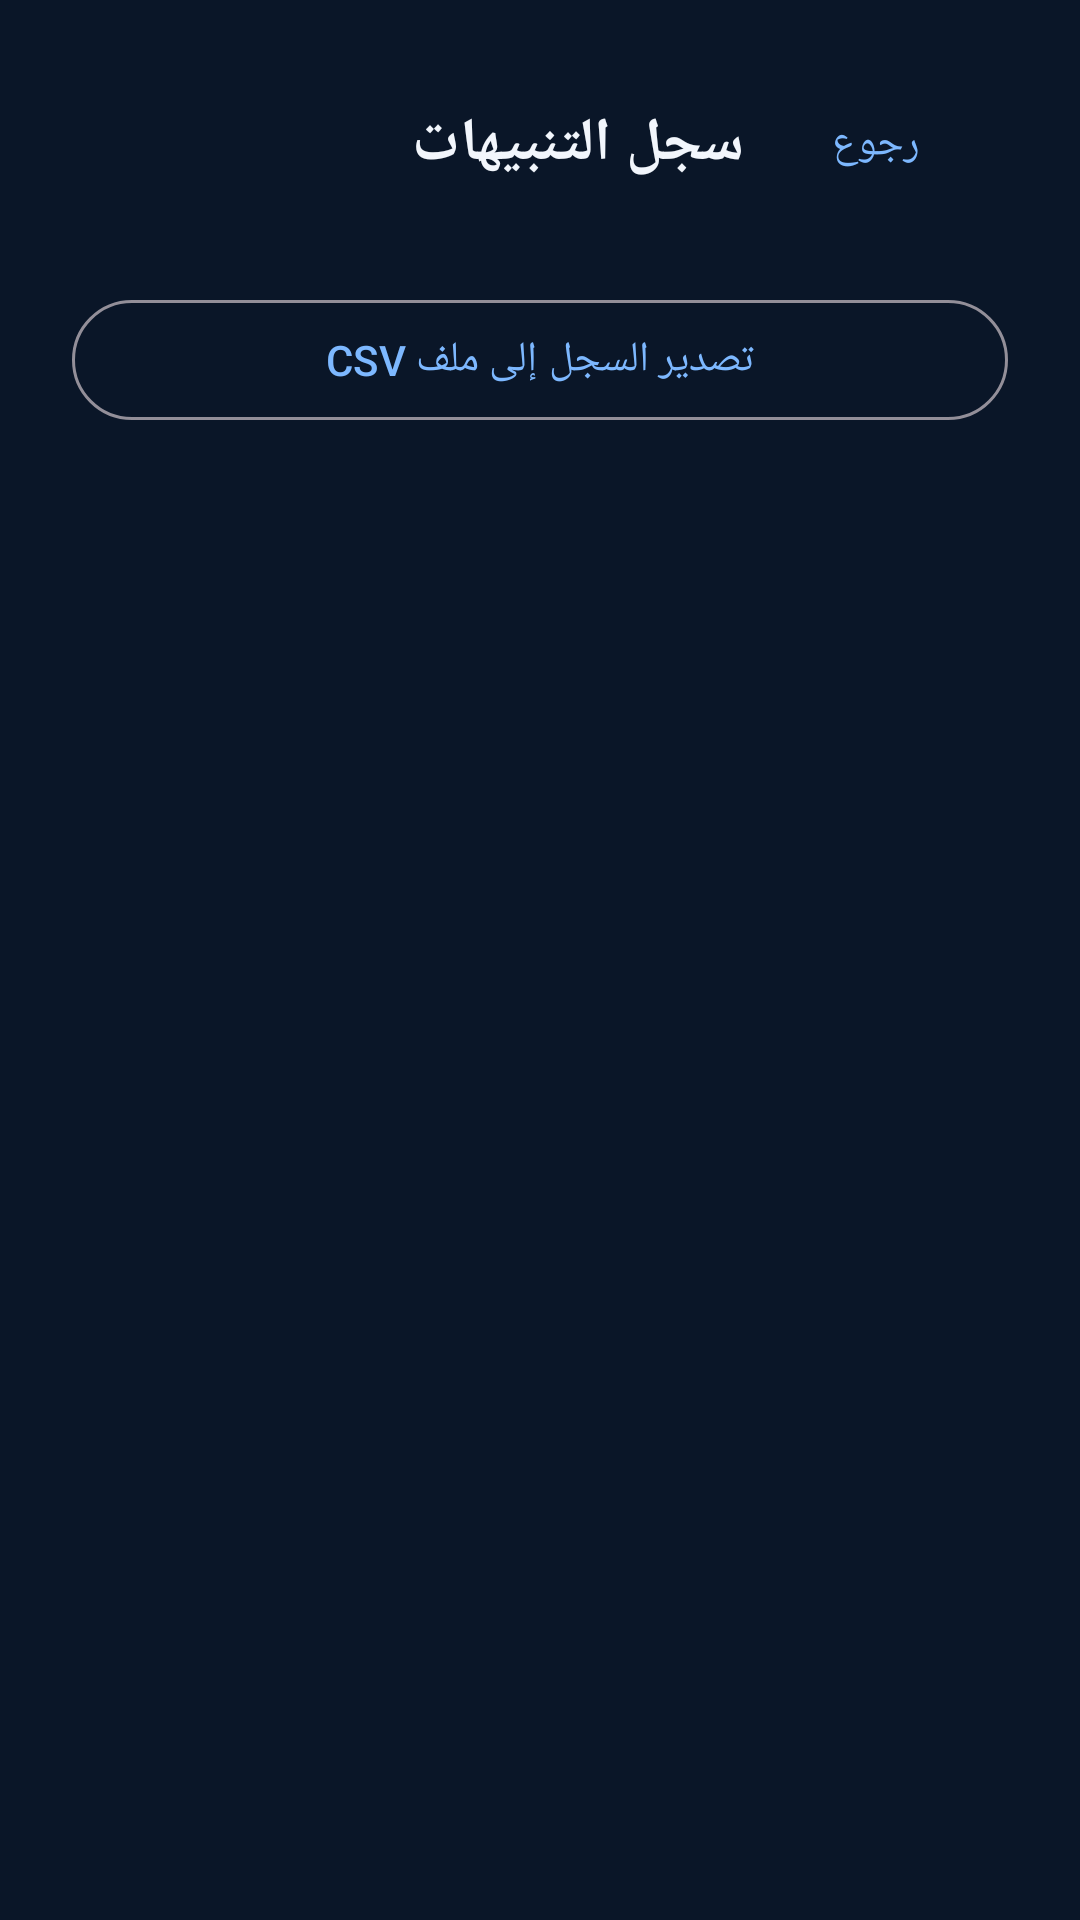

Write the Android layout XML for this screen, with the resource values it uses.
<!-- AndroidManifest.xml: application theme AppTheme -->
<!-- res/layout/activity_history.xml -->
<?xml version="1.0" encoding="utf-8"?>
<LinearLayout xmlns:android="http://schemas.android.com/apk/res/android"
    xmlns:app="http://schemas.android.com/apk/res-auto"
    android:layout_width="match_parent"
    android:layout_height="match_parent"
    android:background="@color/navy_900"
    android:layoutDirection="rtl"
    android:orientation="vertical"
    android:padding="24dp">

    <LinearLayout android:layout_width="match_parent" android:layout_height="wrap_content" android:gravity="center_vertical" android:orientation="horizontal" android:paddingBottom="8dp">
        <com.google.android.material.button.MaterialButton android:id="@+id/btnBack" style="@style/Widget.Material3.Button.TextButton" android:layout_width="wrap_content" android:layout_height="wrap_content" android:text="@string/btn_back" android:textColor="@color/blue_300" />
        <TextView android:layout_width="0dp" android:layout_height="wrap_content" android:layout_weight="1" android:text="@string/history_title" android:textColor="@color/text_primary" android:textSize="20sp" android:textStyle="bold" />
    </LinearLayout>

    <com.google.android.material.button.MaterialButton
        android:id="@+id/btnExport"
        style="@style/Widget.Material3.Button.OutlinedButton"
        android:layout_width="match_parent"
        android:layout_height="wrap_content"
        android:layout_marginTop="16dp"
        android:text="@string/export_csv"
        android:textColor="@color/blue_300" />

    <TextView
        android:id="@+id/historyEmpty"
        android:layout_width="match_parent"
        android:layout_height="wrap_content"
        android:layout_marginTop="32dp"
        android:gravity="center"
        android:text="@string/history_empty"
        android:textColor="@color/text_secondary"
        android:textSize="15sp"
        android:visibility="gone" />

    <androidx.recyclerview.widget.RecyclerView
        android:id="@+id/historyList"
        android:layout_width="match_parent"
        android:layout_height="0dp"
        android:layout_marginTop="16dp"
        android:layout_weight="1"
        android:clipToPadding="false"
        android:paddingBottom="24dp" />
</LinearLayout>
<!-- resources referenced by this layout -->
<resources>
  <color name="blue_300">#7DB8FF</color>
  <color name="navy_900">#0A1628</color>
  <color name="text_primary">#F2F6FC</color>
  <color name="text_secondary">#A9B8CF</color>
  <string name="btn_back">رجوع</string>
  <string name="export_csv">تصدير السجل إلى ملف CSV</string>
  <string name="history_empty">لا توجد تنبيهات مسجلة بعد.</string>
  <string name="history_title">سجل التنبيهات</string>
  <style name="AppTheme" parent="Theme.Material3.Dark.NoActionBar">
          <item name="colorPrimary">@color/blue_500</item>
          <item name="colorOnPrimary">@color/navy_900</item>
          <item name="colorSecondary">@color/blue_300</item>
          <item name="colorSurface">@color/navy_700</item>
          <item name="colorOnSurface">@color/text_primary</item>
          <item name="colorError">@color/red_400</item>
          <item name="android:colorBackground">@color/navy_900</item>
          <item name="android:windowBackground">@color/navy_900</item>
          <item name="android:statusBarColor">@color/navy_900</item>
          <item name="android:navigationBarColor">@color/navy_900</item>
          <item name="android:windowLightStatusBar">false</item>
      </style>
  <color name="blue_500">#3B82F6</color>
  <color name="navy_700">#14284A</color>
  <color name="red_400">#FF6B78</color>
</resources>
